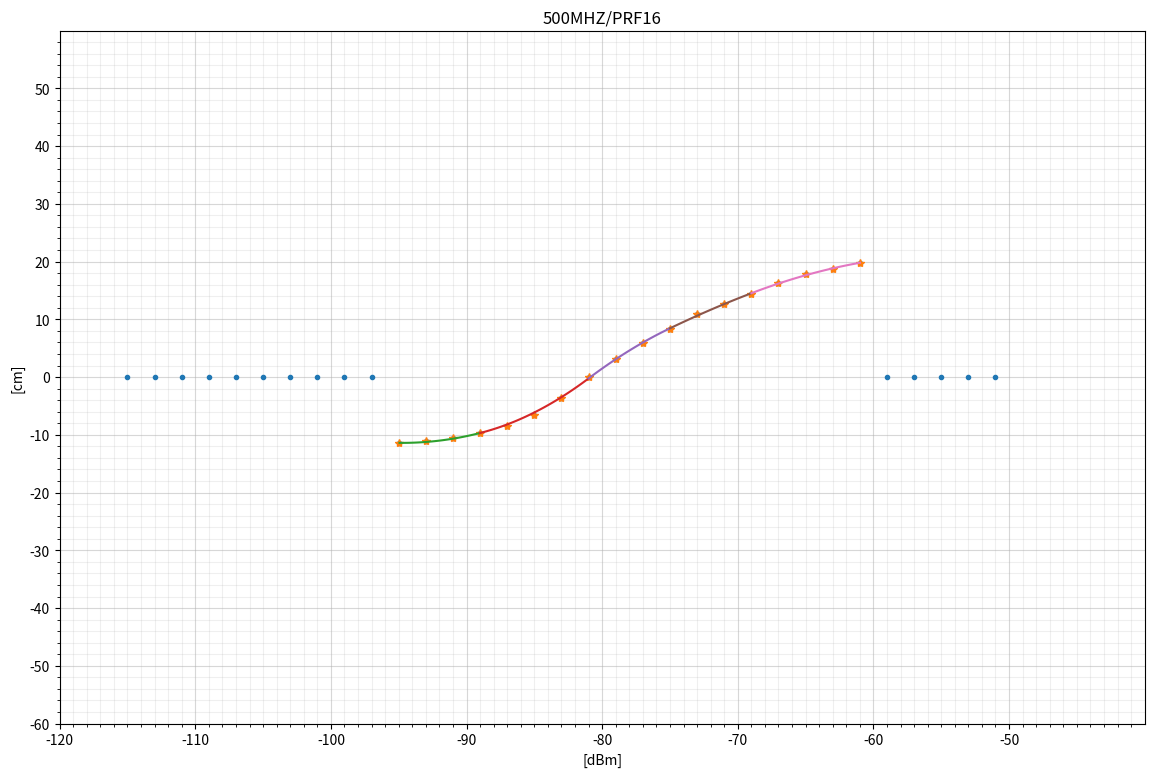
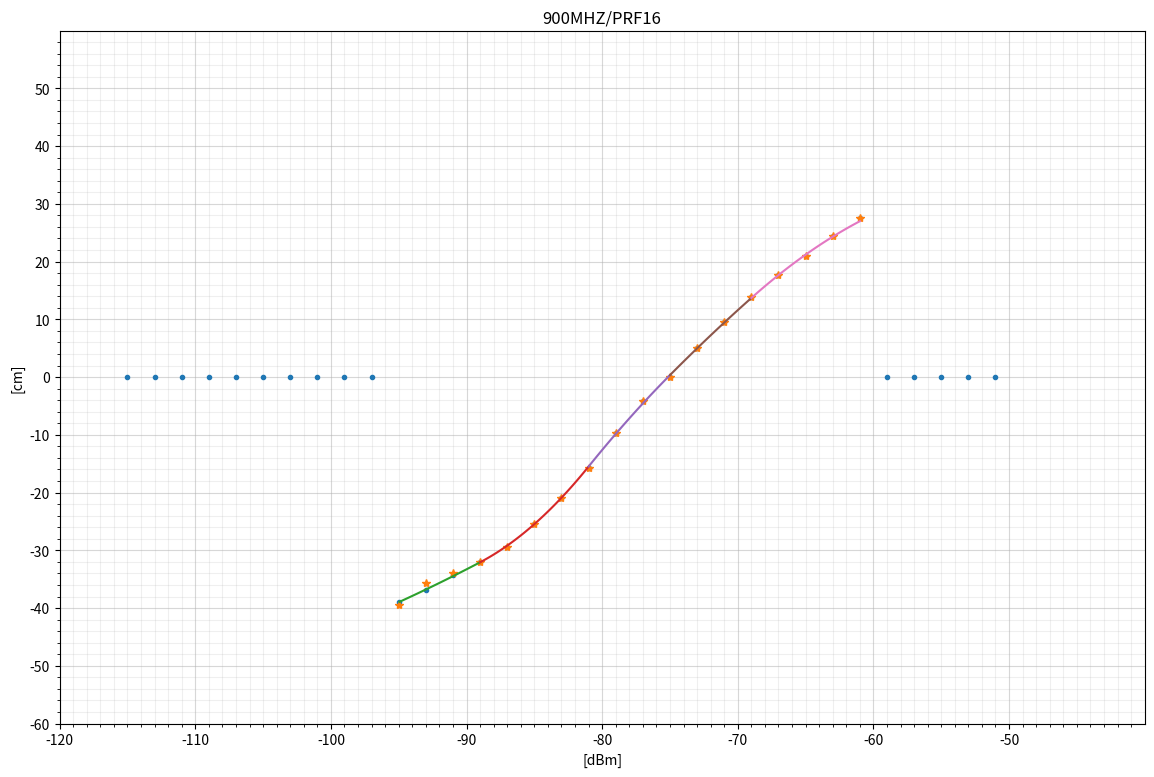
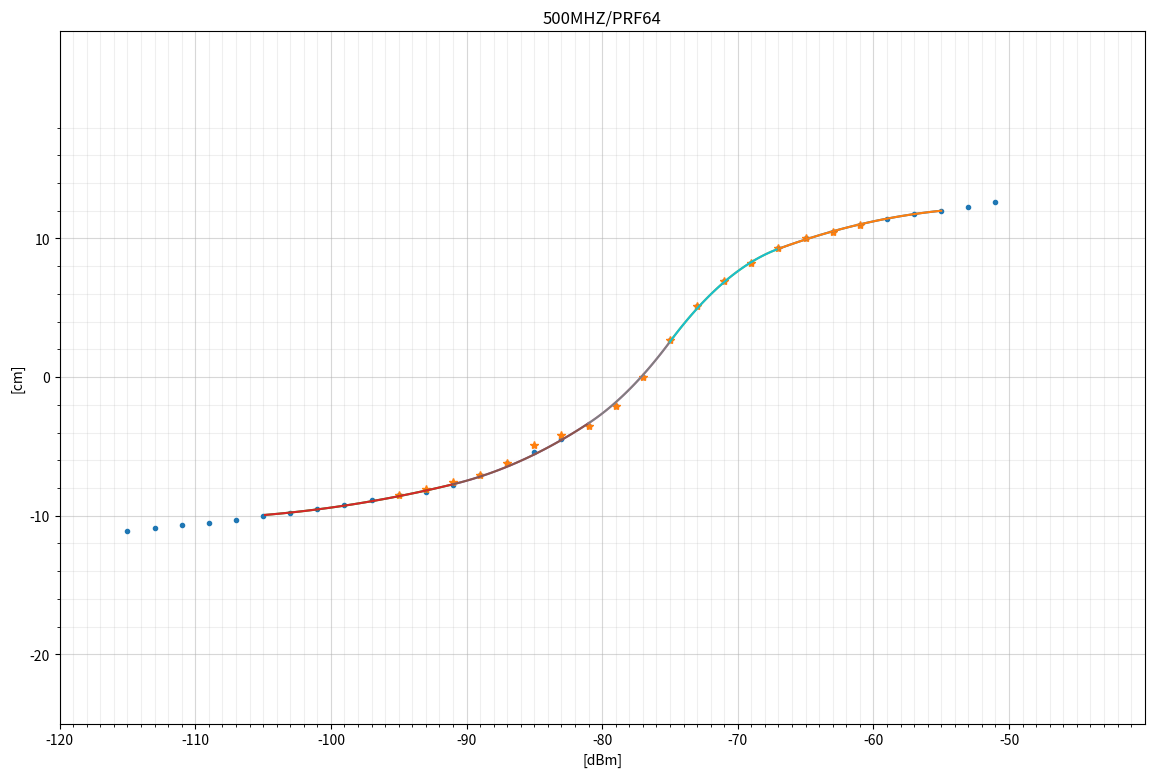
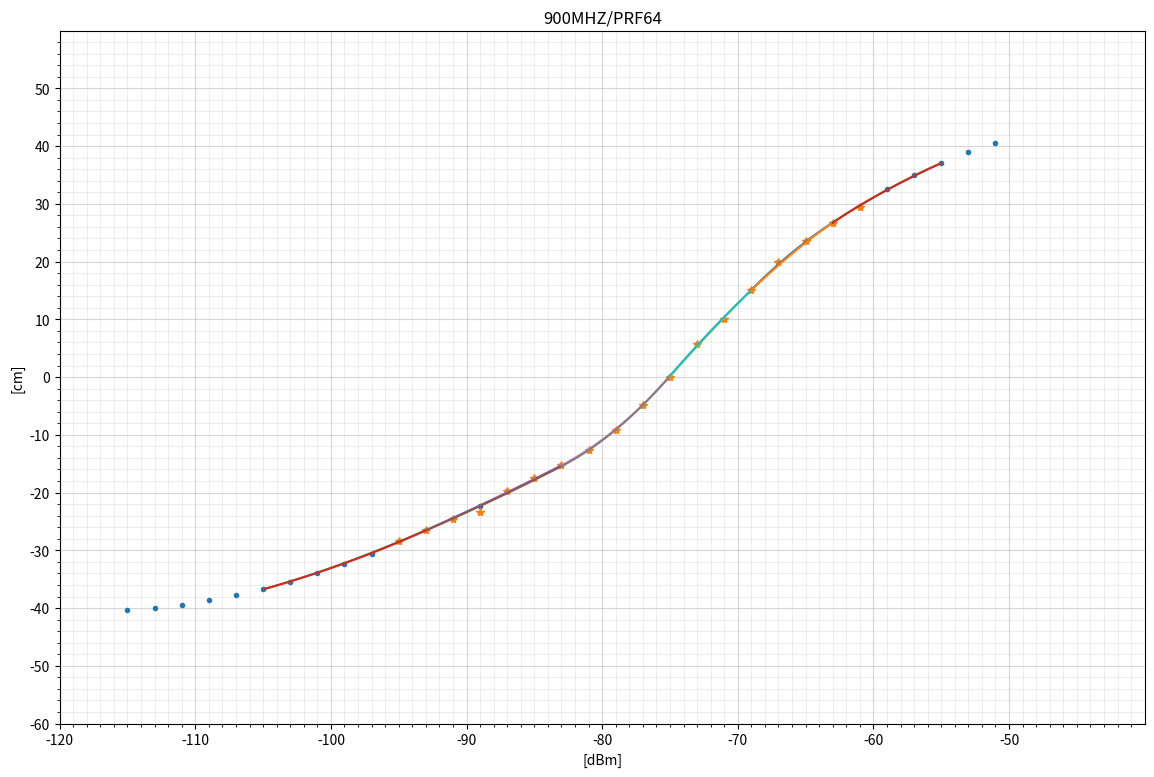

The matplotlib source for these figures, in order:
#!/usr/bin/python3

import sys
import math

import numpy as np
import numpy.linalg as lin
import matplotlib.pyplot as plot
import scipy.interpolate as interp



##
## Compensation model - result of this script
##

SPLINES = {
    500: {
        16: (
             ((-95.0, -89.0), (455.2684032227685, 9.851533848614533, 0.051993231111100435)),
             ((-89.0, -81.0), (622.1582642485359, 13.601867408230925, 0.07306251852581003)),
             ((-81.0, -75.0), (-206.63577569900568, -6.862181359285285, -0.05325876022235132)),
             ((-75.0, -69.0), (-14.553074442797616, -1.7399765082001553, -0.019110731344085252)),
             ((-69.0, -61.0), (-65.34665835419767, -3.212254801451526, -0.02977941823739272)),
        ),
        64: (
              ((-105.0, -91.0), (60.352219498834565, 1.259091772638299, 0.005614160222348175)),
              (( -91.0, -81.0), (182.24644860110973, 3.938085215997636, 0.020333901101900254)),
              (( -81.0, -75.0), (416.4655048521236, 9.72127075199398, 0.05603257081757784)),
              (( -75.0, -67.0), (-235.36598188854484, -7.660900913339617, -0.05984856478355027)),
              (( -67.0, -55.0), (-15.291050806896337, -1.0915006691080062, -0.010823194973097472)),
        ),
    },
    900: {
        16: (
             ((-95.0, -89.0), (183.67480691132866, 3.6158987280067723, 0.013391462077503746)),
             ((-89.0, -81.0), (909.6294873191769, 19.92948671225841, 0.10504083084258342)),
             ((-81.0, -75.0), (-79.62234302197686, -4.496483922533177, -0.0457367625993812)),
             ((-75.0, -69.0), (47.94037800579669, -1.094811223380935, -0.023058943654632458)),
             ((-69.0, -61.0), (-95.74259549796217, -5.259534749105479, -0.05323809715869743))            
        ),
        64: (
             ((-105.0, -95.0), (216.3308306122728, 4.1714254724783855, 0.01677363406513388)),
             (( -95.0, -83.0), (148.11352408935457, 2.7353156634156304, 0.009215393273090733)),
             (( -83.0, -75.0), (732.1532410581545, 16.808623222604062, 0.09399472336764236)),
             (( -75.0, -67.0), (-20.421159267426496, -3.260069209064098, -0.039796838878970675)),
             (( -67.0, -61.0), (-96.7161189002168, -5.537443600292282, -0.0567915127387808)),
             (( -61.0, -55.0), (5.839529695372041, -2.1750623191076377, -0.029231829906617435)),
        ),
    },
}


def XSpliner(X,Y,borders,ranges):
    NC = 3      # Order
    W0 = 1000   # C0 weight
    W1 = 1000   # C1 weight
    NR = len(ranges)
    NL = NR*NC
    GX = np.empty((0,NL))
    GY = np.empty((0,1))
    I = 0
    for R in ranges:
        L = np.zeros((1,NL))
        D = np.zeros((1,1))
        for i in range(R[0],R[1]):
            x,y = X[i],Y[i]
            D[0,0] = Y[i]
            L[0,I+0] = 1
            L[0,I+1] = X[i]
            L[0,I+2] = X[i]*X[i]
            GX = np.vstack((GX,L))
            GY = np.vstack((GY,D))
        I += NC
    for j in range(NR-1):
        L = np.zeros((1,NL))
        D = np.zeros((1,1))
        I = j*NC
        x = borders[j+1]
        L[0,I+0] = W0
        L[0,I+1] = W0*x
        L[0,I+2] = W0*x*x
        L[0,I+3] = -W0
        L[0,I+4] = -W0*x
        L[0,I+5] = -W0*x*x
        GX = np.vstack((GX,L))
        GY = np.vstack((GY,D))
    for j in range(NR-1):
        L = np.zeros((1,NL))
        D = np.zeros((1,1))
        I = j*NC
        x = borders[j+1]
        L[0,I+1] = W0
        L[0,I+2] = W0*2*x
        L[0,I+4] = -W0
        L[0,I+5] = -W0*2*x
        GX = np.vstack((GX,L))
        GY = np.vstack((GY,D))
    (SP,_,_,_) = lin.lstsq(GX,GY,rcond=None)
    SPL = [[[borders[j],borders[j+1]], [SP[j*NC+i][0] for i in range(NC)]] for j in range(NR)]
    return SPL


def XSpline(spline,X):
    for S in spline:
        if S[0][0] < X <= S[0][1]:
            Y = S[1][0] + S[1][1]*X + S[1][2]*X*X
            return Y
    return None


def DistComp(dist,ch,prf):
    if ch in (4,7):
        rfw = 900
    else:
        rfw = 500
    SPL = SPLINES[rfw][prf]
    COR = XSpline(SPL,dist)
    return COR



##
## RF Propagation model
##

Pi = math.pi
Cs = 299792458
Cl = 4*Pi/Cs
Fc = ( None, 3494.4, 3993.6, 4492.8, 3993.6, 6489.6, None, 6489.6 )

DAI = lambda m,fc,pt:    pt - 20*np.log10(m*fc*1e6*Cl)
ADI = lambda dBm,fc,pt:  10**((pt-dBm)/20) / (fc*1e6*Cl)



##
## Input data from Decawave datasheet
##

RxCorrectionData = (
    # RSL, 16/500,64/500,16/900,64/900, 
    (-95,  11.5,   8.5,  39.4,  28.4), #0
    (-93,  11.0,   8.1,  35.6,  26.4),
    (-91,  10.6,   7.6,  33.9,  24.5),
    (-89,   9.7,   7.1,  32.1,  23.3),
    (-87,   8.4,   6.2,  29.4,  19.7),
    (-85,   6.5,   4.9,  25.4,  17.5), #5
    (-83,   3.6,   4.2,  21.0,  15.3),
    (-81,   0.0,   3.5,  15.8,  12.7),
    (-79,  -3.1,   2.1,   9.7,   9.1),
    (-77,  -5.9,   0.0,   4.2,   4.9),
    (-75,  -8.4,  -2.7,   0.0,   0.0), #10
    (-73, -10.9,  -5.1,  -5.1,  -5.8),
    (-71, -12.7,  -6.9,  -9.5, -10.0),
    (-69, -14.3,  -8.2, -13.8, -15.0),
    (-67, -16.3,  -9.3, -17.6, -19.9),
    (-65, -17.9, -10.0, -21.0, -23.5), #15
    (-63, -18.7, -10.5, -24.4, -26.6),
    (-61, -19.8, -11.0, -27.5, -29.5), #17
)

RxExtendedData = (
    (-115,  0.0,  11.1,   0.0,  40.4), #0
    (-113,  0.0,  10.9,   0.0,  39.9),
    (-111,  0.0,  10.7,   0.0,  39.4),
    (-109,  0.0,  10.5,   0.0,  38.6),
    (-107,  0.0,  10.3,   0.0,  37.8),
    (-105,  0.0,  10.0,   0.0,  36.7), #5
    (-103,  0.0,   9.8,   0.0,  35.4),
    (-101,  0.0,   9.5,   0.0,  33.9),
    (-99,   0.0,   9.2,   0.0,  32.3),
    (-97,   0.0,   8.9,   0.0,  30.6), #9
    (-95,  11.5,   8.5,  39.0,  28.4), #10 FirstReal
    (-93,  11.0,   8.3,  36.8,  26.4),
    (-91,  10.6,   7.8,  34.2,  24.5),
    (-89,   9.7,   7.1,  32.1,  22.3),
    (-87,   8.4,   6.2,  29.4,  19.7),
    (-85,   6.5,   5.4,  25.4,  17.5), #15
    (-83,   3.6,   4.5,  21.0,  15.3),
    (-81,   0.0,   3.5,  15.8,  12.7),
    (-79,  -3.1,   2.1,   9.7,   9.1),
    (-77,  -5.9,   0.0,   4.2,   4.9),
    (-75,  -8.4,  -2.7,   0.0,   0.0), #20
    (-73, -10.9,  -5.1,  -5.1,  -5.8),
    (-71, -12.7,  -6.9,  -9.5, -10.0),
    (-69, -14.3,  -8.2, -13.8, -15.0),
    (-67, -16.3,  -9.3, -17.6, -19.9), 
    (-65, -17.9, -10.0, -21.0, -23.5), #25
    (-63, -18.7, -10.5, -24.4, -26.6),
    (-61, -19.8, -11.0, -27.5, -29.5), #27 LastReal
    (-59,   0.0, -11.4,   0.0, -32.5),
    (-57,   0.0, -11.8,   0.0, -35.0), 
    (-55,   0.0, -12.0,   0.0, -37.0), #30
    (-53,   0.0, -12.3,   0.0, -39.0),
    (-51,   0.0, -12.6,   0.0, -40.5), #32
)


##
## Data points
##

C = np.array(RxCorrectionData)
D = np.array(RxExtendedData)

XC = 0.0 + C[:,0]
XD = 0.0 + D[:,0]

C1 = 0.0 - C[:,1]
C2 = 0.0 - C[:,2]
C3 = 0.0 - C[:,3]
C4 = 0.0 - C[:,4]

D1 = 0.0 - D[:,1]
D2 = 0.0 - D[:,2]
D3 = 0.0 - D[:,3]
D4 = 0.0 - D[:,4]



######################################################################################
##
## 500MHz/PRF16
##
######################################################################################

## Custom Spline

# Ranges
CX = ( XD[10], XD[13], XD[17], XD[20], XD[23], XD[27], )
RX = ( (10,14), (12,18), (16,21), (19,24), (23,27), )

# Calculate Spline
SPL = XSpliner(XD,D1,CX,RX)
#print(SPL)

# Plot
fig,ax = plot.subplots(1,1,figsize=(14,9),dpi=150)

ax.set_title('500MHZ/PRF16')
ax.set_xlabel('[dBm]')
ax.set_ylabel('[cm]')

ax.set_xlim([-120,-40])
ax.set_ylim([-60,60])

ax.set_xticks( np.arange(-120,-40,10) )
ax.set_yticks( np.arange(-60,60,10) )
ax.set_xticks( np.arange(-120,-40,1), minor=True )
ax.set_yticks( np.arange(-60,60,2), minor=True )

ax.grid(which='both')
ax.grid(which='minor', alpha=0.2)
ax.grid(which='major', alpha=0.5)

ax.plot(XD,D1,'.')
ax.plot(XC,C1,'*')

for i in range(len(RX)):
    XL = np.linspace(CX[i],CX[i+1],100)
    YL = np.zeros(100)
    ZL = np.zeros(100)
    for i in range(100):
        YL[i] = XSpline(SPL,XL[i])
        ZL[i] = DistComp(XL[i],1,16)
    ax.plot(XL,YL)
    #ax.plot(XL,ZL)


######################################################################################

#plot.show()
#raise SystemExit



######################################################################################
##
## 900MHz/PRF16
##
######################################################################################

## Custom Spline

# Ranges
CX = ( XD[10], XD[13], XD[17], XD[20], XD[23], XD[27] )
RX = ( (10,14), (12,18), (16,21), (19,24), (23,27) )

# Calculate Spline
SPL = XSpliner(XD,D3,CX,RX)
#print(SPL)

# Plot
fig,ax = plot.subplots(1,1,figsize=(14,9),dpi=150)

ax.set_title('900MHZ/PRF16')
ax.set_xlabel('[dBm]')
ax.set_ylabel('[cm]')

ax.set_xlim([-120,-40])
ax.set_ylim([-60,60])

ax.set_xticks( np.arange(-120,-40,10) )
ax.set_yticks( np.arange(-60,60,10) )
ax.set_xticks( np.arange(-120,-40,1), minor=True )
ax.set_yticks( np.arange(-60,60,2), minor=True )

ax.grid(which='both')
ax.grid(which='minor', alpha=0.2)
ax.grid(which='major', alpha=0.5)

ax.plot(XD,D3,'.')
ax.plot(XC,C3,'*')

for i in range(len(RX)):
    XL = np.linspace(CX[i],CX[i+1],100)
    YL = np.zeros(100)
    ZL = np.zeros(100)
    for i in range(100):
        YL[i] = XSpline(SPL,XL[i])
        ZL[i] = DistComp(XL[i],7,16)
    ax.plot(XL,YL)
    #ax.plot(XL,ZL)


######################################################################################

#plot.show()
#raise SystemExit



######################################################################################
##
## 500MHz/PRF64
##
######################################################################################

## Custom Spline

# Ranges
#CX = ( XD[5], XD[11], XD[16], XD[19], XD[21], XD[24], XD[27], XD[30] )
#RX = ( (5,11), (10,17), (15,20), (18,22), (20,25), (23,28), (26,30) )
#CX = ( XD[5], XD[12], XD[16], XD[20], XD[24], XD[27], XD[30])
#RX = ( (5,13), (11,17), (15,21), (19,25), (23,28), (26,31) )
CX = ( XD[5], XD[12], XD[17], XD[20], XD[24], XD[30])
RX = ( (5,13), (11,18), (16,21), (19,25), (23,31) )

# Calculate Spline
SPL = XSpliner(XD,D2,CX,RX)
#print(SPL)

# Plot
fig,ax = plot.subplots(1,1,figsize=(14,9),dpi=150)

ax.set_title('500MHZ/PRF64')
ax.set_xlabel('[dBm]')
ax.set_ylabel('[cm]')

ax.set_xlim([-120,-40])
ax.set_ylim([-25,25])

ax.set_xticks( np.arange(-120,-40,10) )
ax.set_yticks( np.arange(-20,20,10) )
ax.set_xticks( np.arange(-120,-40,1), minor=True )
ax.set_yticks( np.arange(-20,20,2), minor=True )

ax.grid(which='both')
ax.grid(which='minor', alpha=0.2)
ax.grid(which='major', alpha=0.5)

ax.plot(XD,D2,'.')
ax.plot(XC,C2,'*')

for i in range(len(RX)):
    XL = np.linspace(CX[i],CX[i+1],100)
    YL = np.zeros(100)
    ZL = np.zeros(100)
    for i in range(100):
        YL[i] = XSpline(SPL,XL[i])
        ZL[i] = DistComp(XL[i],5,64)
    ax.plot(XL,YL)
    ax.plot(XL,ZL)


######################################################################################

#plot.show()
#raise SystemExit



######################################################################################
##
## 900MHz/PRF64
##
######################################################################################

## Custom Spline

# Ranges
#CX = ( XD[5], XD[10], XD[16], XD[20], XD[24], XD[27], XD[30] )
#RX = ( (5,11), (10,16), (16,20), (20,24), (24,27), (26,32) )
#CX = ( XD[5], XD[12], XD[15], XD[20], XD[24], XD[27], XD[30] )
#RX = ( (5,13), (12,15), (15,20), (20,24), (24,27), (26,32) )
#CX = ( XD[5], XD[15], XD[20], XD[24], XD[27], XD[30] )
#RX = ( (4,16), (15,21), (19,24), (24,27), (26,32) )
#CX = ( XD[5], XD[15], XD[20], XD[25], XD[30] )
#RX = ( (4,16), (15,21), (19,25), (24,32) )
CX = ( XD[5], XD[11], XD[16], XD[20], XD[23], XD[26], XD[30] )
RX = ( (5,12), (10,16), (15,21), (19,24), (23,26), (25,32) )

# Calculate Spline
SPL = XSpliner(XD,D4,CX,RX)
#print(SPL)

# Plot
fig,ax = plot.subplots(1,1,figsize=(14,9),dpi=150)

ax.set_title('900MHZ/PRF64')
ax.set_xlabel('[dBm]')
ax.set_ylabel('[cm]')

ax.set_xlim([-120,-40])
ax.set_ylim([-60,60])

ax.set_xticks( np.arange(-120,-40,10) )
ax.set_yticks( np.arange(-60,60,10) )
ax.set_xticks( np.arange(-120,-40,1), minor=True )
ax.set_yticks( np.arange(-60,60,2), minor=True )

ax.grid(which='both')
ax.grid(which='minor', alpha=0.2)
ax.grid(which='major', alpha=0.5)

ax.plot(XD,D4,'.')
ax.plot(XC,C4,'*')

for i in range(len(RX)):
    XL = np.linspace(CX[i],CX[i+1],100)
    YL = np.zeros(100)
    ZL = np.zeros(100)
    for i in range(100):
        YL[i] = XSpline(SPL,XL[i])
        ZL[i] = DistComp(XL[i],7,64)
    ax.plot(XL,YL)
    ax.plot(XL,ZL)


######################################################################################

plot.show()
#raise SystemExit


